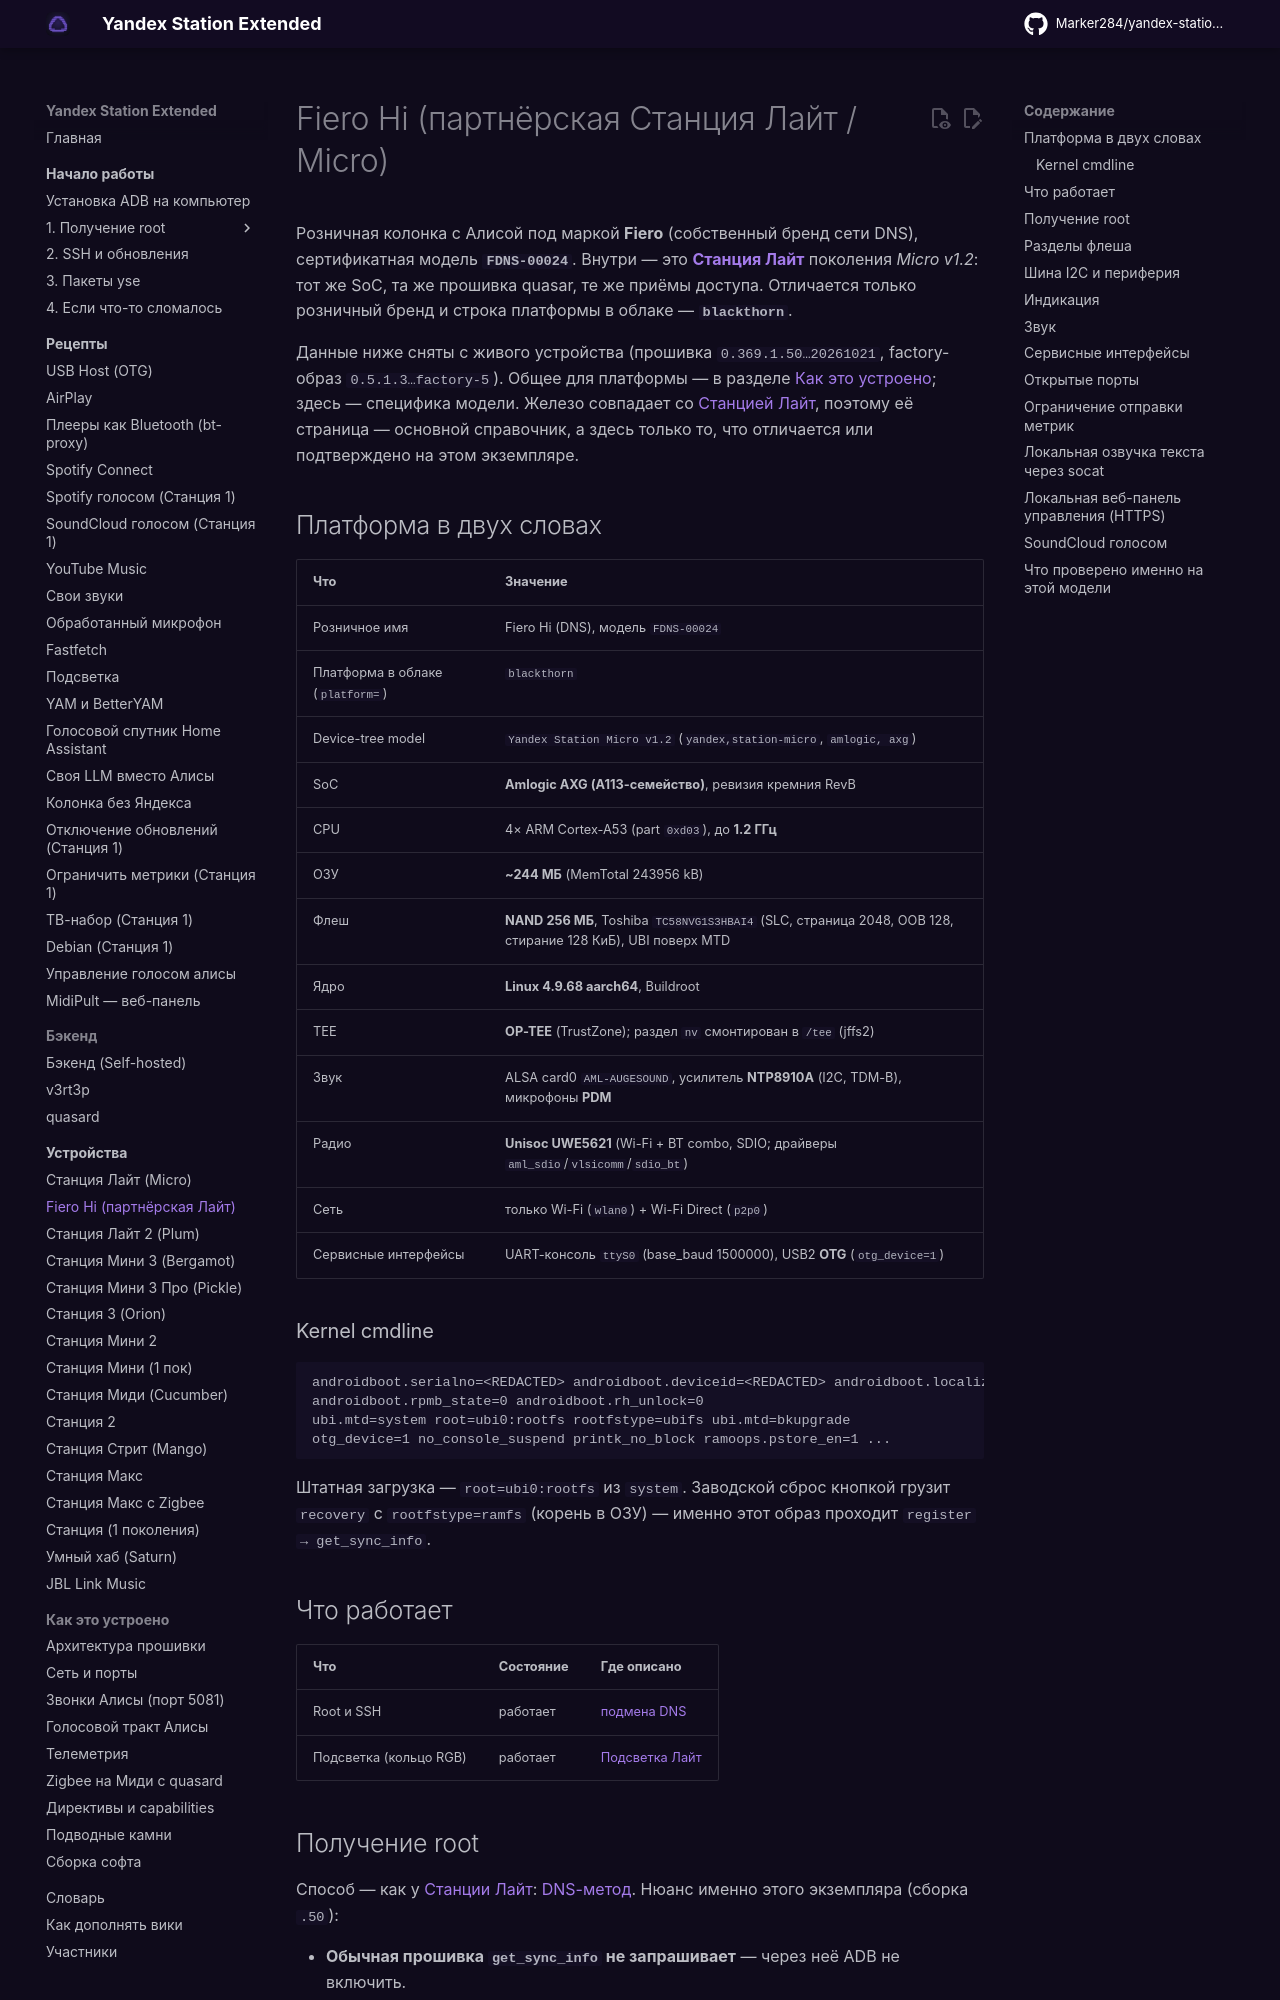

repository: skrashevich/yandex-station-extended · page: devices/fiero-hi/index.html · generator: mkdocs

# Fiero Hi (партнёрская Станция Лайт / Micro)

Розничная колонка с Алисой под маркой **Fiero** (собственный бренд сети DNS), сертификатная
модель **`FDNS-00024`**. Внутри — это
**[Станция Лайт](station-lite.md)** поколения *Micro v1.2*: тот же SoC, та же прошивка quasar,
те же приёмы доступа. Отличается только розничный бренд и строка платформы в облаке —
**`blackthorn`**.

Данные ниже сняты с живого устройства (прошивка `0.369.1.50…20261021`, factory-образ
`0.5.1.3…factory-5`). Общее для платформы — в разделе
[Как это устроено](../internals/architecture.md); здесь — специфика модели. Железо совпадает со
[Станцией Лайт](station-lite.md), поэтому её страница — основной справочник, а здесь только то,
что отличается или подтверждено на этом экземпляре.

## Платформа в двух словах { #platform }

| Что | Значение |
|---|---|
| Розничное имя | Fiero Hi (DNS), модель `FDNS-00024` |
| Платформа в облаке (`platform=`) | `blackthorn` |
| Device-tree model | `Yandex Station Micro v1.2` (`yandex,station-micro`, `amlogic, axg`) |
| SoC | **Amlogic AXG (A113-семейство)**, ревизия кремния RevB |
| CPU | 4× ARM Cortex-A53 (part `0xd03`), до **1.2 ГГц** |
| ОЗУ | **~244 МБ** (MemTotal 243956 kB) |
| Флеш | **NAND 256 МБ**, Toshiba `TC58NVG1S3HBAI4` (SLC, страница 2048, OOB 128, стирание 128 КиБ), UBI поверх MTD |
| Ядро | **Linux 4.9.68 aarch64**, Buildroot |
| TEE | **OP-TEE** (TrustZone); раздел `nv` смонтирован в `/tee` (jffs2) |
| Звук | ALSA card0 `AML-AUGESOUND`, усилитель **NTP8910A** (I2C, TDM-B), микрофоны **PDM** |
| Радио | **Unisoc UWE5621** (Wi-Fi + BT combo, SDIO; драйверы `aml_sdio`/`vlsicomm`/`sdio_bt`) |
| Сеть | только Wi-Fi (`wlan0`) + Wi-Fi Direct (`p2p0`) |
| Сервисные интерфейсы | UART-консоль `ttyS0` (base_baud 1500000), USB2 **OTG** (`otg_device=1`) |

### Kernel cmdline { #cmdline }

```text
androidboot.serialno=<REDACTED> androidboot.deviceid=<REDACTED> androidboot.localization=RU.RU
androidboot.rpmb_state=0 androidboot.rh_unlock=0
ubi.mtd=system root=ubi0:rootfs rootfstype=ubifs ubi.mtd=bkupgrade
otg_device=1 no_console_suspend printk_no_block ramoops.pstore_en=1 ...
```

Штатная загрузка — `root=ubi0:rootfs` из `system`. Заводской сброс кнопкой грузит `recovery`
с `rootfstype=ramfs` (корень в ОЗУ) — именно этот образ проходит `register → get_sync_info`.

## Что работает { #features }

| Что | Состояние | Где описано |
|---|---|---|
| Root и SSH | работает | [подмена DNS](#root) |
| Подсветка (кольцо RGB) | работает | [Подсветка Лайт](../recipes/led.md#lite-led) |
